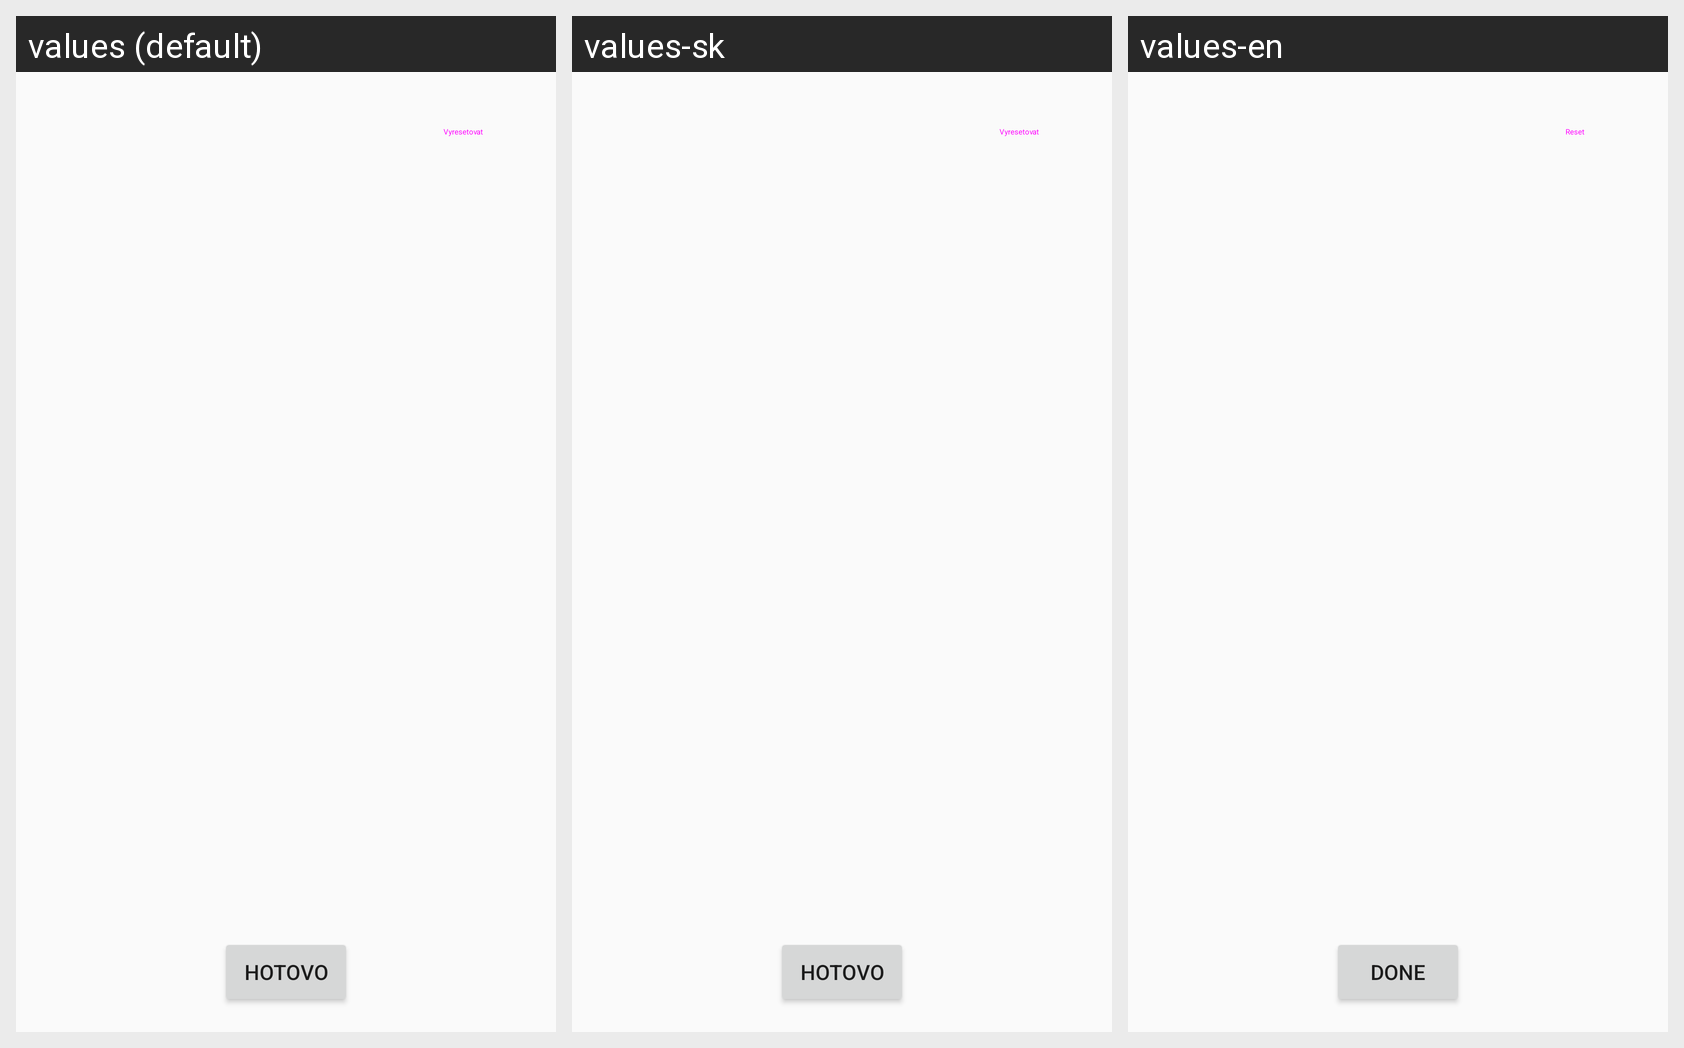

The same Android screen rendered under several of its app's locales, left to right. List the strings drawn on it with the default value and each locale's translation.
Android screen res/layout/activity_vybirani_linky.xml rendered under 3 locales, left to right: values (default), values-sk, values-en. Device: Nexus 5 (rendered at 1080×1920; each locale shown at half size, 540×960, under a caption strip naming it); theme Theme.AppCompat.DayNight.NoActionBar.
Strings drawn on this screen, with the default value and each locale's value (text and hints the layout hard-codes, and strings that could not be matched under every locale, appear in the picture but are not listed):

hotovo
  values: Hotovo
  values-sk: Hotovo
  values-en: Done

vyresetovat
  values: Vyresetovat
  values-sk: Vyresetovat
  values-en: Reset
